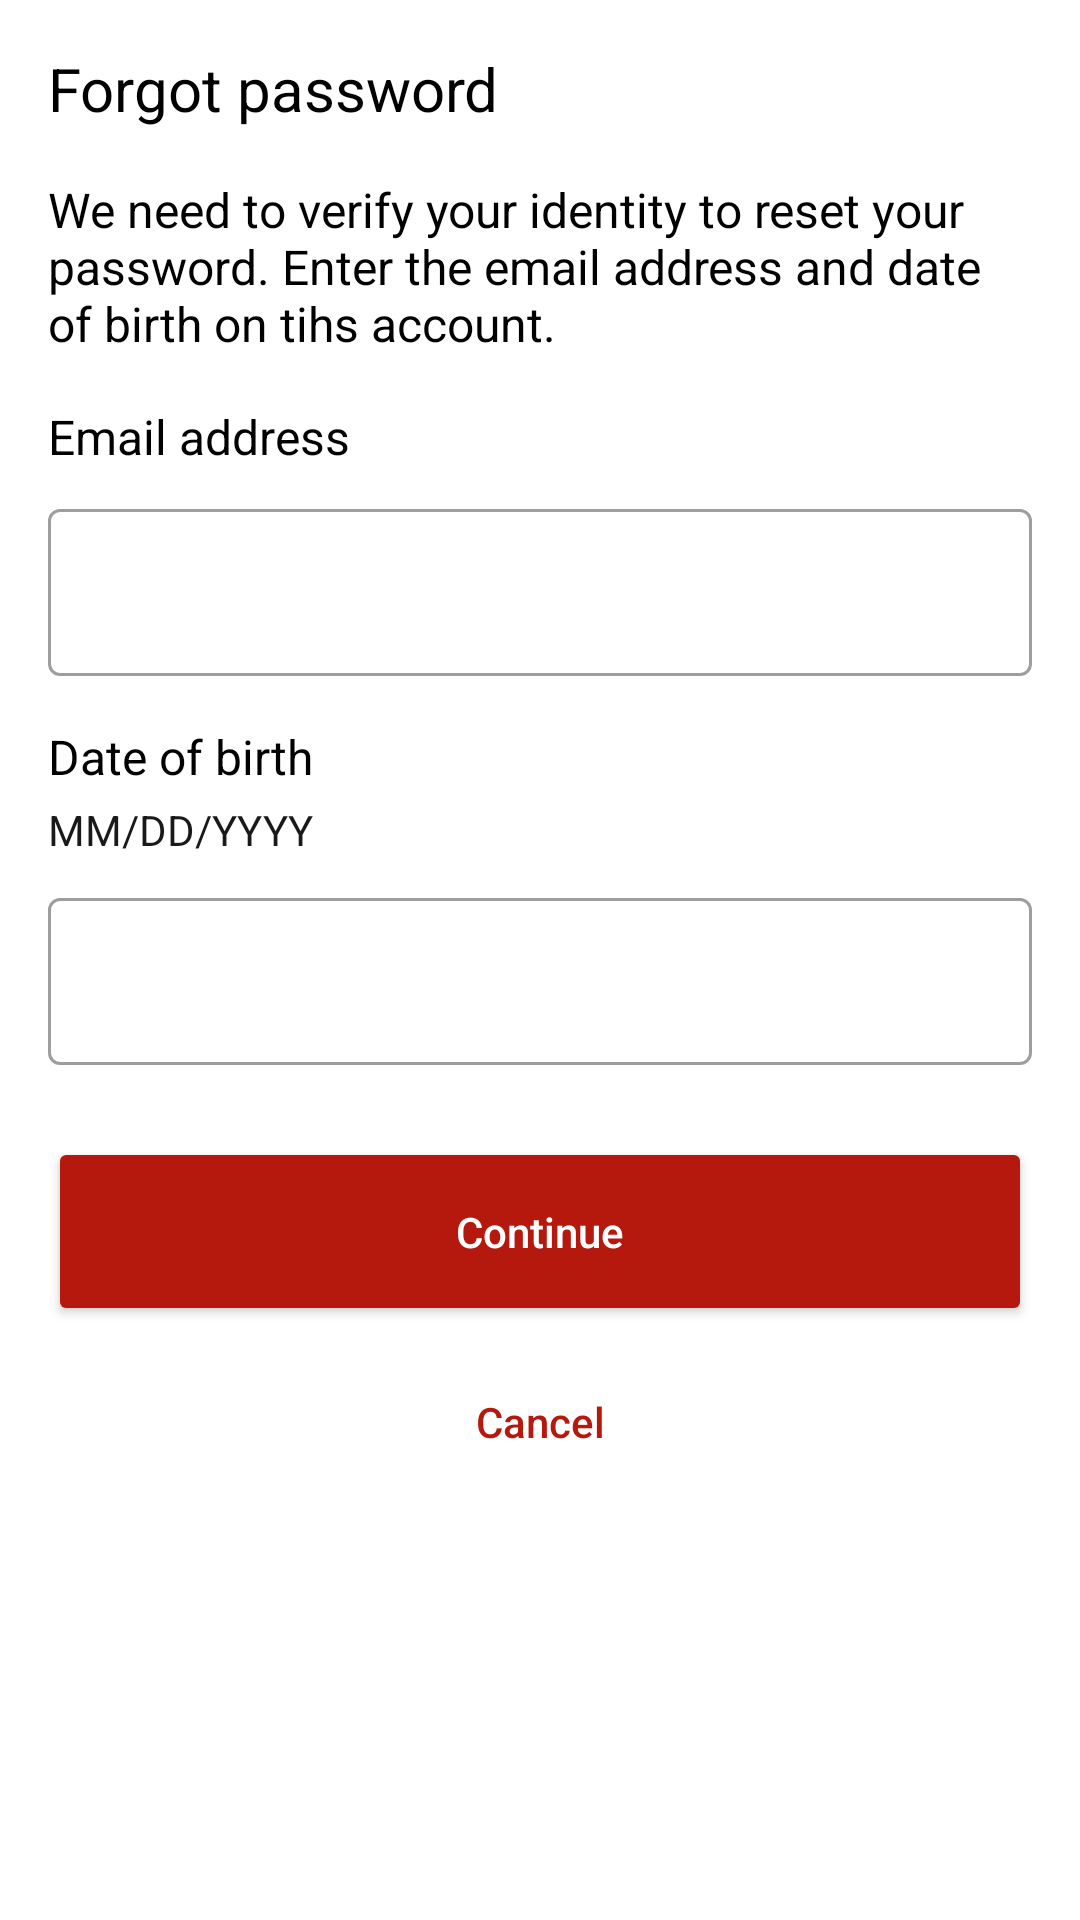

Produce the Android XML layout that renders to this screen, including the resource entries it uses.
<!-- AndroidManifest.xml: application theme Theme.MyApplication -->
<!-- res/layout/activity_main.xml -->
<?xml version="1.0" encoding="utf-8"?>
<androidx.constraintlayout.widget.ConstraintLayout xmlns:android="http://schemas.android.com/apk/res/android"
    xmlns:app="http://schemas.android.com/apk/res-auto"
    xmlns:tools="http://schemas.android.com/tools"
    android:layout_width="match_parent"
    android:layout_height="match_parent"
    tools:context=".MainActivity">

    <TextView
        android:id="@+id/txt_forgot_password_head"
        android:layout_width="match_parent"
        android:layout_height="wrap_content"
        android:layout_margin="@dimen/input_margin_medium"
        android:text="@string/label_forgot_password_head"
        android:textColor="@color/black"
        android:textSize="@dimen/label_text_xxlarge"
        app:layout_constraintStart_toStartOf="parent"
        app:layout_constraintTop_toTopOf="parent" />

    <TextView
        android:id="@+id/txt_forgot_password_sub_head"
        android:layout_width="match_parent"
        android:layout_height="wrap_content"
        android:layout_margin="@dimen/input_margin_medium"
        android:text="@string/label_forgot_password_sub_head"
        android:textColor="@color/black"
        android:textSize="@dimen/label_text_large"
        app:layout_constraintStart_toStartOf="parent"
        app:layout_constraintTop_toBottomOf="@+id/txt_forgot_password_head" />

    <TextView
        android:id="@+id/txt_email_address"
        style="@style/LabelText"
        android:layout_width="match_parent"
        android:layout_height="wrap_content"
        android:layout_margin="@dimen/input_margin_medium"
        android:text="@string/label_email_address"
        app:layout_constraintStart_toStartOf="parent"
        app:layout_constraintTop_toBottomOf="@+id/txt_forgot_password_sub_head" />

    <com.google.android.material.textfield.TextInputLayout
        android:id="@+id/il_email"
        style="@style/Widget.MaterialComponents.TextInputLayout.OutlinedBox"
        android:layout_width="match_parent"
        android:layout_height="wrap_content"
        android:layout_marginHorizontal="@dimen/input_margin_medium"
        android:layout_marginTop="@dimen/input_margin_small"
        app:endIconMode="custom"
        app:errorIconDrawable="@drawable/ic_baseline_info_24"
        app:helperTextTextColor="@color/red"
        app:layout_constraintStart_toStartOf="parent"
        app:layout_constraintTop_toBottomOf="@+id/txt_email_address">

        <com.google.android.material.textfield.TextInputEditText
            android:id="@+id/edt_email"
            android:layout_width="match_parent"
            android:layout_height="wrap_content"
            android:imeOptions="actionNext"
            android:inputType="textEmailAddress" />

    </com.google.android.material.textfield.TextInputLayout>

    <TextView
        android:id="@+id/txt_dob"
        style="@style/LabelText"
        android:layout_width="match_parent"
        android:layout_height="wrap_content"
        android:layout_margin="@dimen/input_margin_medium"
        android:text="@string/label_dob"
        app:layout_constraintStart_toStartOf="parent"
        app:layout_constraintTop_toBottomOf="@+id/il_email" />

    <TextView
        android:id="@+id/txt_dob_format"
        android:layout_width="match_parent"
        android:layout_height="wrap_content"
        android:layout_marginHorizontal="@dimen/input_margin_medium"
        android:layout_marginTop="@dimen/input_margin_xsmall"
        android:text="@string/label_dob_format"
        android:textColor="@color/black_90"
        android:textSize="@dimen/label_text_medium"
        app:layout_constraintStart_toStartOf="parent"
        app:layout_constraintTop_toBottomOf="@+id/txt_dob" />

    <com.google.android.material.textfield.TextInputLayout
        android:id="@+id/il_dob"
        style="@style/Widget.MaterialComponents.TextInputLayout.OutlinedBox"
        android:layout_width="match_parent"
        android:layout_height="wrap_content"
        android:layout_marginHorizontal="@dimen/input_margin_medium"
        android:layout_marginTop="@dimen/input_margin_small"
        app:endIconMode="custom"
        app:errorIconDrawable="@drawable/ic_baseline_info_24"
        app:helperTextTextColor="@color/red"
        app:layout_constraintStart_toStartOf="parent"
        app:layout_constraintTop_toBottomOf="@+id/txt_dob_format">

        <com.google.android.material.textfield.TextInputEditText
            android:id="@+id/edt_dob"
            android:layout_width="match_parent"
            android:layout_height="wrap_content"
            android:imeOptions="actionDone"
            android:inputType="date"
            android:maxLength="10" />

    </com.google.android.material.textfield.TextInputLayout>

    <com.google.android.material.button.MaterialButton
        android:id="@+id/btn_continue"
        style="@style/Widget.AppCompat.Button"
        android:layout_width="match_parent"
        android:layout_height="wrap_content"
        android:layout_marginHorizontal="@dimen/input_margin_medium"
        android:layout_marginTop="@dimen/input_margin_large"
        android:padding="@dimen/input_padding_medium"
        android:text="@string/label_continue"
        android:textAllCaps="false"
        app:backgroundTint="@color/red"
        app:cornerRadius="@dimen/input_margin_medium"
        app:layout_constraintStart_toStartOf="parent"
        app:layout_constraintTop_toBottomOf="@id/il_dob" />

    <com.google.android.material.button.MaterialButton
        android:id="@+id/btn_cancel"
        style="@style/Widget.AppCompat.Button.Borderless.Colored"
        android:layout_width="match_parent"
        android:layout_height="wrap_content"
        android:layout_marginHorizontal="@dimen/input_margin_medium"
        android:layout_marginTop="@dimen/input_margin_small"
        android:backgroundTint="@color/red"
        android:padding="@dimen/input_padding_small"
        android:text="@string/label_cancel"
        android:textAllCaps="false"
        android:textColor="@color/red"
        app:layout_constraintStart_toStartOf="parent"
        app:layout_constraintTop_toBottomOf="@id/btn_continue" />


</androidx.constraintlayout.widget.ConstraintLayout>
<!-- resources referenced by this layout -->
<resources>
  <color name="black">#FF000000</color>
  <color name="black_90">#E6000000</color>
  <color name="red">#B5180D</color>
  <dimen name="input_margin_large">24dp</dimen>
  <dimen name="input_margin_medium">16dp</dimen>
  <dimen name="input_margin_small">8dp</dimen>
  <dimen name="input_margin_xsmall">4dp</dimen>
  <dimen name="input_padding_medium">16dp</dimen>
  <dimen name="input_padding_small">8dp</dimen>
  <dimen name="label_text_large">16sp</dimen>
  <dimen name="label_text_medium">14sp</dimen>
  <dimen name="label_text_xxlarge">20sp</dimen>
  <string name="label_cancel">Cancel</string>
  <string name="label_continue">Continue</string>
  <string name="label_dob">Date of birth</string>
  <string name="label_dob_format">MM/DD/YYYY</string>
  <string name="label_email_address">Email address</string>
  <string name="label_forgot_password_head">Forgot password</string>
  <string name="label_forgot_password_sub_head">We need to verify your identity to reset your password. Enter the email address and date of birth on tihs account.</string>
  <style name="LabelText" parent="Widget.MaterialComponents.TextView">
          <item name="android:textSize">@dimen/label_text_large</item>
          <item name="android:textColor">@color/black</item>
      </style>
  <style name="Theme.MyApplication" parent="Theme.MaterialComponents.DayNight.DarkActionBar">
          
          <item name="colorPrimary">@color/red</item>
          <item name="colorPrimaryVariant">#710D0D</item>
          <item name="colorOnPrimary">@color/white</item>
          
          <item name="colorSecondary">@android:color/holo_red_light</item>
          <item name="colorSecondaryVariant">@android:color/holo_red_dark</item>
          <item name="colorOnSecondary">@color/black</item>
          
          <item name="android:statusBarColor" tools:targetApi="l">?attr/colorPrimaryVariant</item>
          
      </style>
  <color name="white">#FFFFFFFF</color>
</resources>
